Run: headless pygame with SDL's dummy video driver; simulated clock (each Clock.tick advances the game by its frame time, no real sleeping); random seed 0; keys injected as events and as key.get_pressed() state; mouse plan: one left click at the window centre at the start of phase 2, then a move to the lower-right quarter at the start of phase 3.
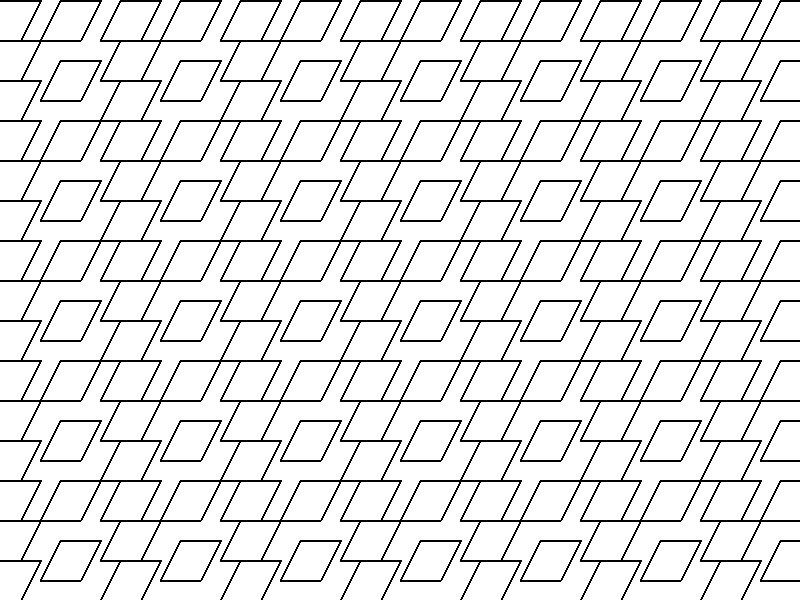
Frame 1 of 4 · flips 1–60 · no input
Frame 2 of 4 · flips 61–180 · clicked the window centre · tapped SPACE, RETURN · held RIGHT (→), D · screen unchanged from frame 1, image omitted
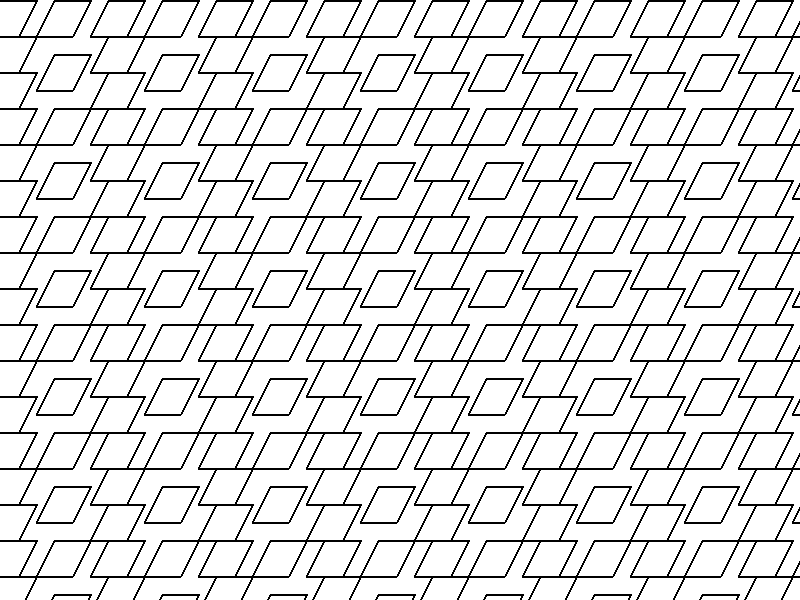
Frame 3 of 4 · flips 181–300 · moved the mouse to the lower-right quarter · held DOWN (↓), S
Frame 4 of 4 · flips 301–420 · held LEFT (←), A, UP (↑), W · screen same as frame 1, image omitted

The pygame program that drew these frames:

import pygame
import sys
import math

# Ініціалізація Pygame
pygame.init()

# Розміри вікна
WINDOW_WIDTH = 800
WINDOW_HEIGHT = 600

# Колір фону
BACKGROUND_COLOR = (255, 255, 255)

# Створення вікна
screen = pygame.display.set_mode((WINDOW_WIDTH, WINDOW_HEIGHT))
pygame.display.set_caption("Мапа із правильними шестикутниками в Pygame")

# Початковий масштаб карти
scale_factor = 1.0

# Кількість рядів та стовпців
rows = 25
columns = 25

# Функція для збільшення масштабу
def increase_scale():
    global scale_factor
    scale_factor += 0.1

# Функція для зменшення масштабу
def decrease_scale():
    global scale_factor
    scale_factor -= 0.1
    # Заборона надто маленького масштабу
    if scale_factor < 0.1:
        scale_factor = 0.1

# Функція для визначення номера шестикутника по позиції кліка
def get_hexagon_number(x, y):
    col = int(x // (hexagon_width * 1.5))
    row = int((y - (col % 2) * (hexagon_height // 2)) // hexagon_height)
    return row * columns + col + 1

# Основний цикл
running = True
while running:
    for event in pygame.event.get():
        if event.type == pygame.QUIT:
            running = False
        elif event.type == pygame.KEYDOWN:
            if event.key == pygame.K_UP:
                increase_scale()
            elif event.key == pygame.K_DOWN:
                decrease_scale()
        elif event.type == pygame.MOUSEBUTTONDOWN:
            if event.button == 1:  # Ліва кнопка миші
                x, y = event.pos
                hexagon_number = get_hexagon_number(x, y)
                print(f"Номер шестикутника: {hexagon_number}")

    # Очищення екрану
    screen.fill(BACKGROUND_COLOR)

    # Розмір шестикутника
    hexagon_width = 40 * scale_factor
    hexagon_height = 40 * scale_factor

    # Відображення правильних шестикутників на карті
    for row in range(rows):
        for col in range(columns):
            x = col * (hexagon_width * 1.5)
            y = row * (hexagon_height + (hexagon_height / 2 if col % 2 == 1 else 0))
            pygame.draw.polygon(screen, (0, 0, 0), [
                (x, y), (x + hexagon_width, y), (x + hexagon_width * 0.5, y + hexagon_height),
                (x - hexagon_width * 0.5, y + hexagon_height)
            ], 2)

    # Оновлення вікна
    pygame.display.flip()

# Завершення гри
pygame.quit()
sys.exit()
